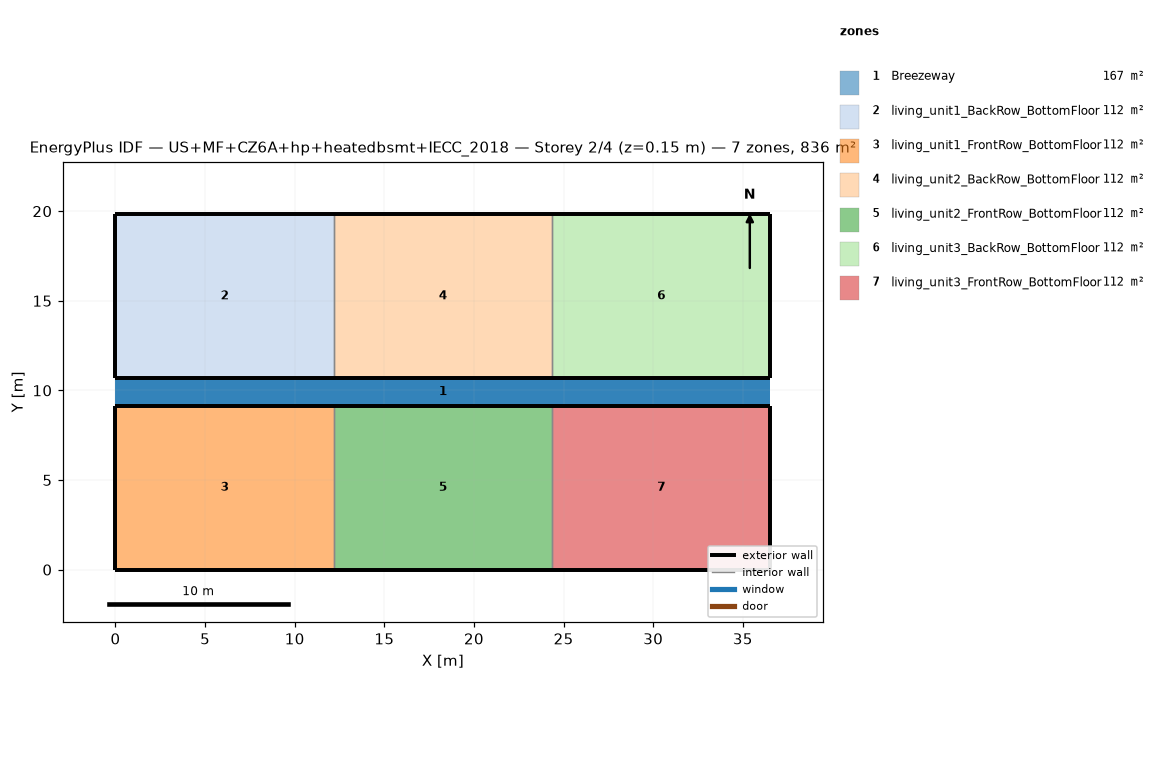
=== STOREY PLAN SPEC (per zone: floor XY polygon, exterior-wall plan segments, windows/doors) ===
zone 1: Breezeway  (167.0 m²)
  floor: (36.54, 9.16) (0.00, 9.16) (0.00, 10.68) (36.54, 10.68)
  floor: (36.54, 9.16) (0.00, 9.16) (0.00, 10.68) (36.54, 10.68)
  floor: (36.54, 9.16) (0.00, 9.16) (0.00, 10.68) (36.54, 10.68)
zone 2: living_unit1_BackRow_BottomFloor  (111.5 m²)
  floor: (12.18, 10.68) (0.00, 10.68) (0.00, 19.84) (12.18, 19.84)
  exterior wall: (0.00, 10.68) – (12.18, 10.68)  [12.2 m]
  exterior wall: (12.18, 19.84) – (0.00, 19.84)  [12.2 m]
  exterior wall: (0.00, 19.84) – (0.00, 10.68)  [9.2 m]
  interior walls: 1
zone 3: living_unit1_FrontRow_BottomFloor  (111.5 m²)
  floor: (12.18, 0.00) (0.00, 0.00) (0.00, 9.16) (12.18, 9.16)
  exterior wall: (0.00, 0.00) – (12.18, 0.00)  [12.2 m]
  exterior wall: (12.18, 9.16) – (0.00, 9.16)  [12.2 m]
  exterior wall: (0.00, 9.16) – (0.00, 0.00)  [9.2 m]
  interior walls: 1
zone 4: living_unit2_BackRow_BottomFloor  (111.5 m²)
  floor: (24.36, 10.68) (12.18, 10.68) (12.18, 19.84) (24.36, 19.84)
  exterior wall: (12.18, 10.68) – (24.36, 10.68)  [12.2 m]
  exterior wall: (24.36, 19.84) – (12.18, 19.84)  [12.2 m]
  interior walls: 2
zone 5: living_unit2_FrontRow_BottomFloor  (111.5 m²)
  floor: (24.36, 0.00) (12.18, 0.00) (12.18, 9.16) (24.36, 9.16)
  exterior wall: (12.18, 0.00) – (24.36, 0.00)  [12.2 m]
  exterior wall: (24.36, 9.16) – (12.18, 9.16)  [12.2 m]
  interior walls: 2
zone 6: living_unit3_BackRow_BottomFloor  (111.5 m²)
  floor: (36.54, 10.68) (24.36, 10.68) (24.36, 19.84) (36.54, 19.84)
  exterior wall: (24.36, 10.68) – (36.54, 10.68)  [12.2 m]
  exterior wall: (36.54, 10.68) – (36.54, 19.84)  [9.2 m]
  exterior wall: (36.54, 19.84) – (24.36, 19.84)  [12.2 m]
  interior walls: 1
zone 7: living_unit3_FrontRow_BottomFloor  (111.5 m²)
  floor: (36.54, 0.00) (24.36, 0.00) (24.36, 9.16) (36.54, 9.16)
  exterior wall: (24.36, 0.00) – (36.54, 0.00)  [12.2 m]
  exterior wall: (36.54, 0.00) – (36.54, 9.16)  [9.2 m]
  exterior wall: (36.54, 9.16) – (24.36, 9.16)  [12.2 m]
  interior walls: 1

=== DERIVED (storey summary) ===
Building: US+MF+CZ6A+hp+heatedbsmt+IECC_2018
Storey: 2 of 4  (floor level z = 0.15 m)
Storey gross floor area: 836.2 m²
Zones on this storey: 7
  - Breezeway: floor 167.0 m²
  - living_unit1_BackRow_BottomFloor: floor 111.5 m²; exterior wall 33.5 m (86.9 m²); WWR 0.0%
  - living_unit1_FrontRow_BottomFloor: floor 111.5 m²; exterior wall 33.5 m (86.9 m²); WWR 0.0%
  - living_unit2_BackRow_BottomFloor: floor 111.5 m²; exterior wall 24.4 m (63.1 m²); WWR 0.0%
  - living_unit2_FrontRow_BottomFloor: floor 111.5 m²; exterior wall 24.4 m (63.1 m²); WWR 0.0%
  - living_unit3_BackRow_BottomFloor: floor 111.5 m²; exterior wall 33.5 m (86.9 m²); WWR 0.0%
  - living_unit3_FrontRow_BottomFloor: floor 111.5 m²; exterior wall 33.5 m (86.9 m²); WWR 0.0%
Zone adjacency (shared interzone walls):
  - living_unit1_BackRow_BottomFloor ↔ living_unit2_BackRow_BottomFloor
  - living_unit1_FrontRow_BottomFloor ↔ living_unit2_FrontRow_BottomFloor
  - living_unit2_BackRow_BottomFloor ↔ living_unit3_BackRow_BottomFloor
  - living_unit2_FrontRow_BottomFloor ↔ living_unit3_FrontRow_BottomFloor